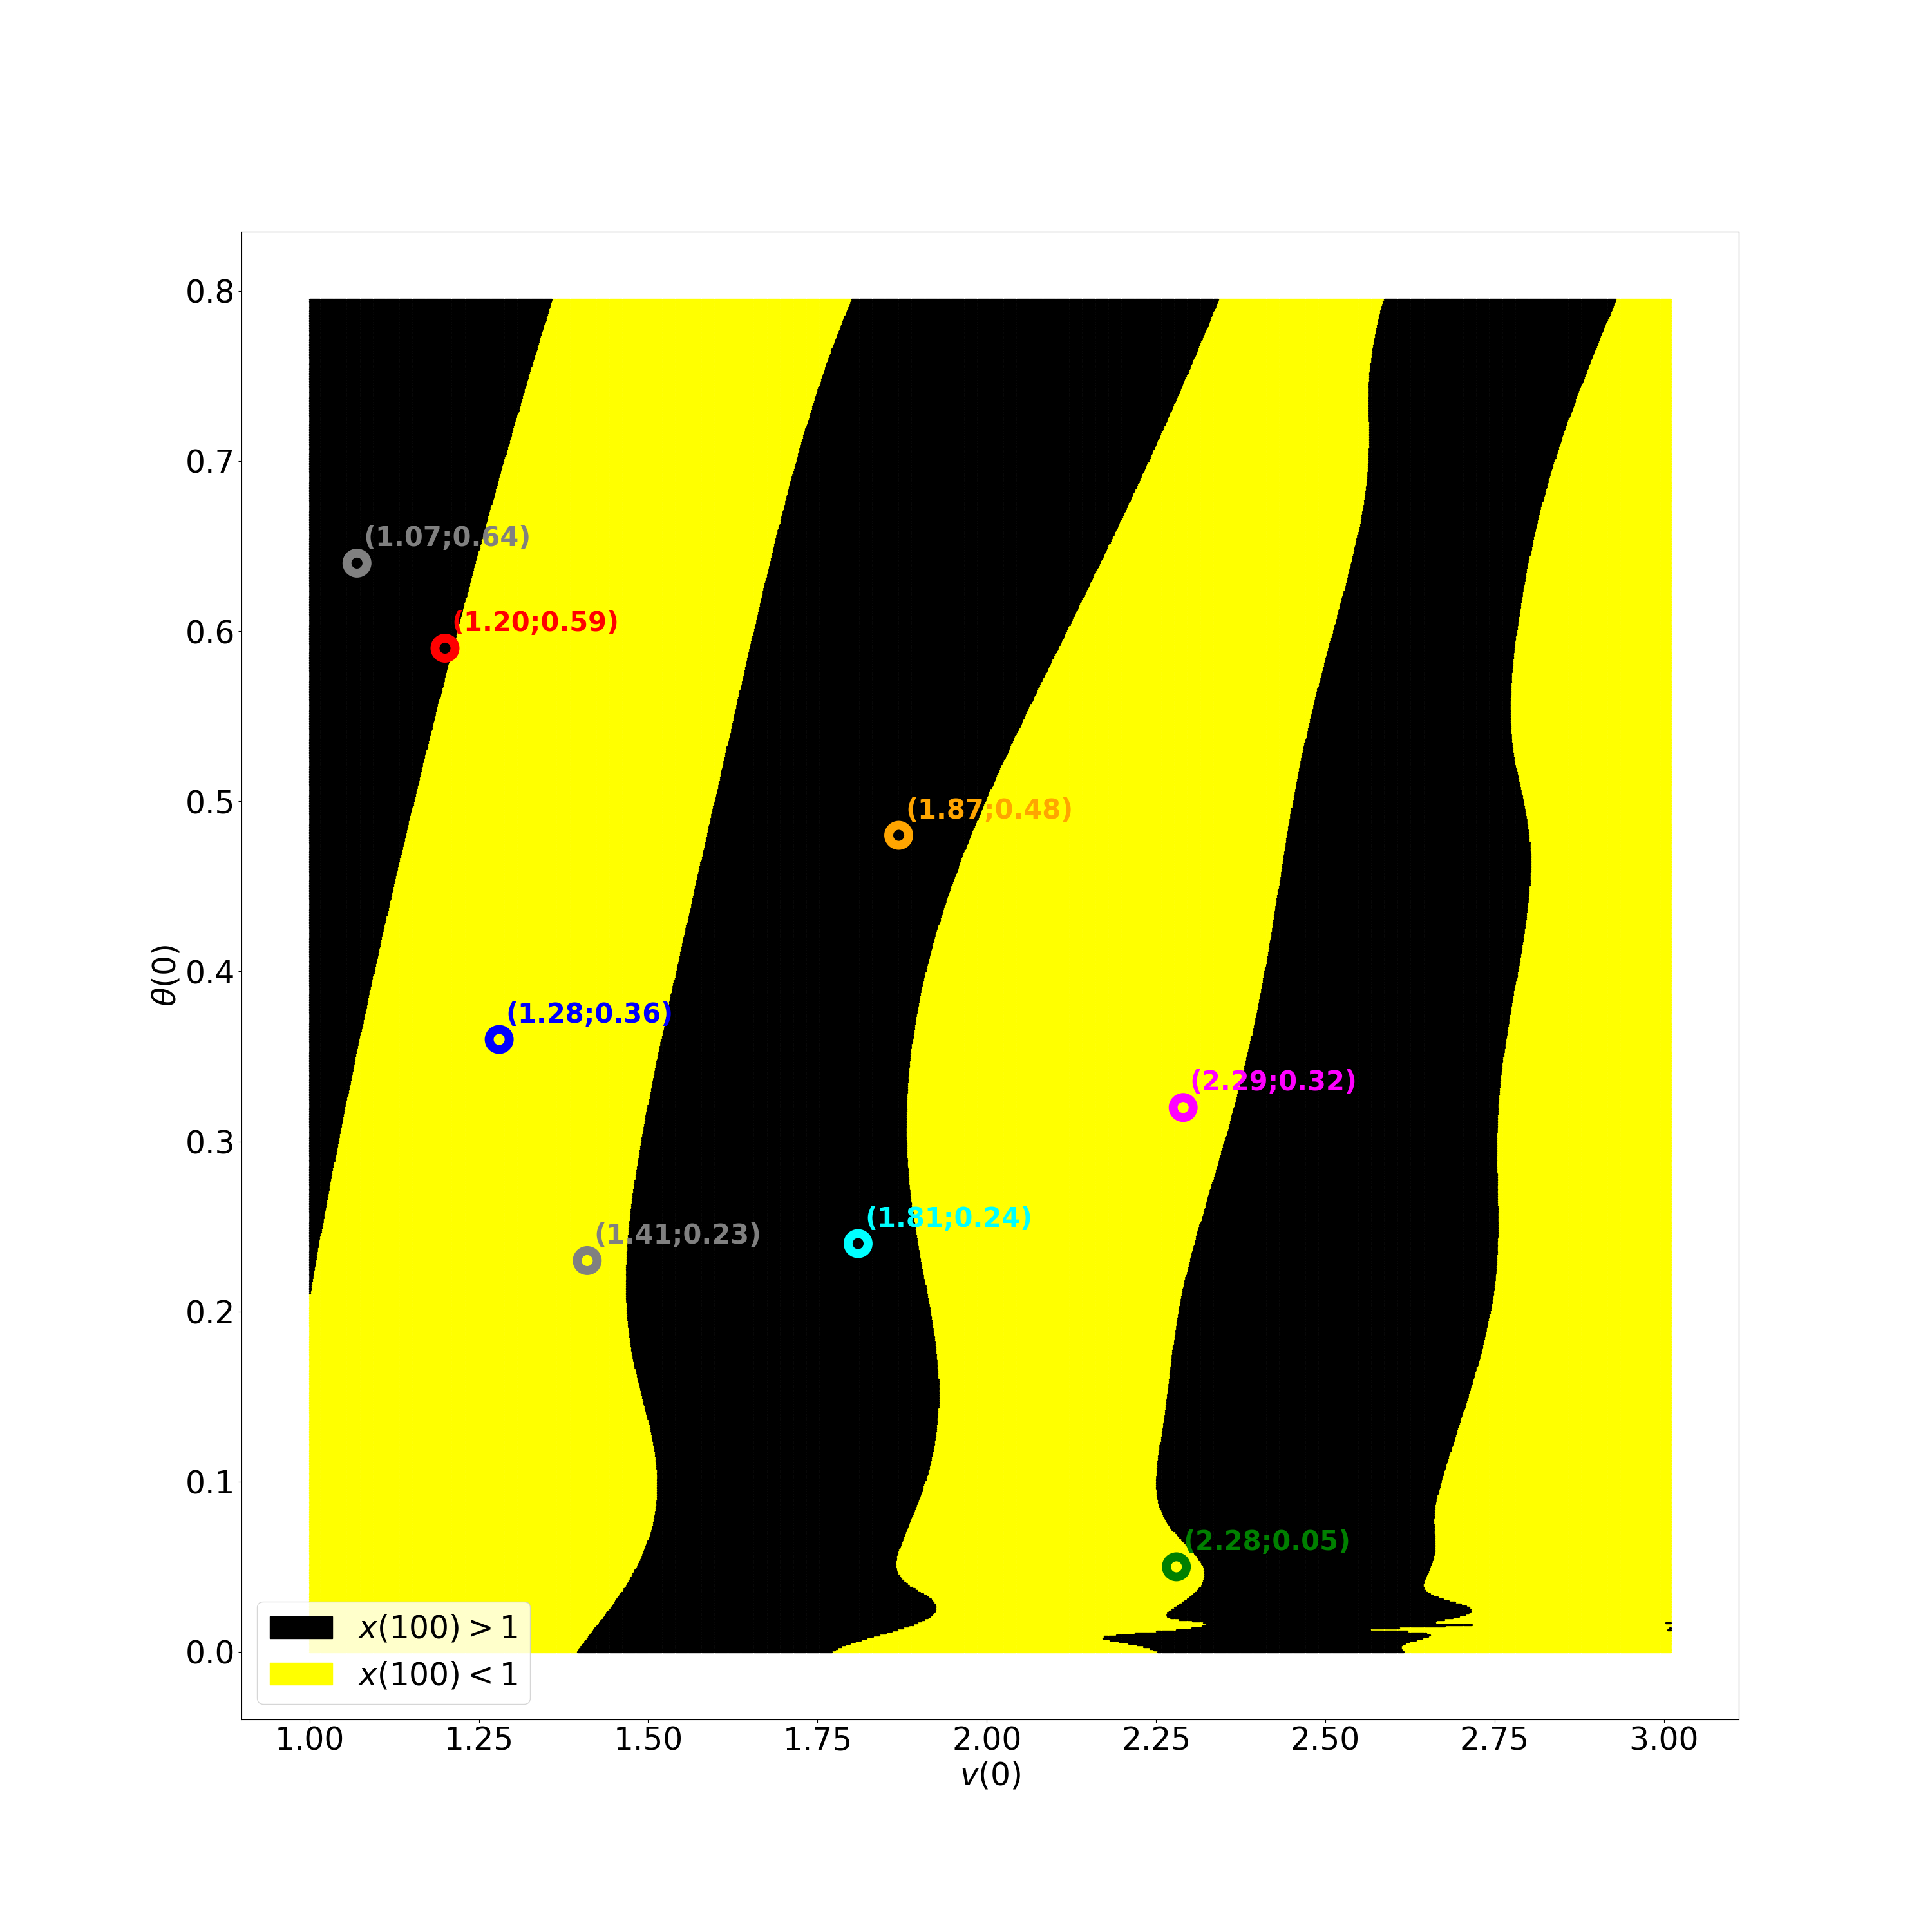

The Python source for this figure:
# Importing libraries
import matplotlib as mat
import matplotlib.pyplot as plt
import numpy as np 
import matplotlib.patches as mpatches

V0 = [1.07, 1.20, 1.28, 1.41, 1.81, 1.87, 2.28, 2.29]
theta = [0.64, 0.59, 0.36, 0.23, 0.24, 0.48, 0.05, 0.32]

fig, ax = plt.subplots(1)
fig.set_figwidth(30)
fig.set_figheight(30)
x1, y1=np.loadtxt("ParteExtrax>1.dat",unpack=True)
x2, y2=np.loadtxt("ParteExtrax<1.dat",unpack=True)
ax.scatter(x2, y2, color='yellow', label='x(100)<1', s=2)
ax.scatter(x1, y1, color='black', label='x(100)>1', s=2)
ax.scatter(V0[0], theta[0], s=500, linewidth=10, facecolors='none', edgecolors='grey')
plt.text(V0[0]+0.01, theta[0]+0.01, f'({V0[0]:.2f};{theta[0]:.2f})' , fontsize=30, color='grey', weight='bold')
ax.scatter(V0[1], theta[1], s=500, linewidth=10, facecolors='none', edgecolors='red')
plt.text(V0[1]+0.01, theta[1]+0.01, f'({V0[1]:.2f};{theta[1]:.2f})' , fontsize=30, color='red', weight='bold')
ax.scatter(V0[2], theta[2], s=500, linewidth=10, facecolors='none', edgecolors='blue')
plt.text(V0[2]+0.01, theta[2]+0.01, f'({V0[2]:.2f};{theta[2]:.2f})' , fontsize=30, color='blue', weight='bold')
ax.scatter(V0[3], theta[3], s=500, linewidth=10, facecolors='none', edgecolors='grey')
plt.text(V0[3]+0.01, theta[3]+0.01, f'({V0[3]:.2f};{theta[3]:.2f})' , fontsize=30, color='grey', weight='bold')
ax.scatter(V0[4], theta[4], s=500, linewidth=10, facecolors='none', edgecolors='cyan')
plt.text(V0[4]+0.01, theta[4]+0.01, f'({V0[4]:.2f};{theta[4]:.2f})' , fontsize=30, color='cyan', weight='bold')
ax.scatter(V0[5], theta[5], s=500, linewidth=10, facecolors='none', edgecolors='orange')
plt.text(V0[5]+0.01, theta[5]+0.01, f'({V0[5]:.2f};{theta[5]:.2f})' , fontsize=30, color='orange', weight='bold')
ax.scatter(V0[6], theta[6], s=500, linewidth=10, facecolors='none', edgecolors='green')
plt.text(V0[6]+0.01, theta[6]+0.01, f'({V0[6]:.2f};{theta[6]:.2f})' , fontsize=30, color='green', weight='bold')
ax.scatter(V0[7], theta[7], s=500, linewidth=10, facecolors='none', edgecolors='magenta')
plt.text(V0[7]+0.01, theta[7]+0.01, f'({V0[7]:.2f};{theta[7]:.2f})' , fontsize=30, color='magenta', weight='bold')
ax.set(xlabel='$v(0)$', ylabel="$\\theta (0)$")
ax.xaxis.get_label().set_fontsize(35)
ax.yaxis.get_label().set_fontsize(35)
ax.tick_params(axis='both', which='major', labelsize=35)
patch1 = mpatches.Patch(color='black', label='$x(100)>1$')
patch2 = mpatches.Patch(color='yellow', label='$x(100)<1$')
plt.legend(handles=[patch1, patch2], loc='lower left', fontsize=35)
plt.savefig('Baciniconpunti.png')